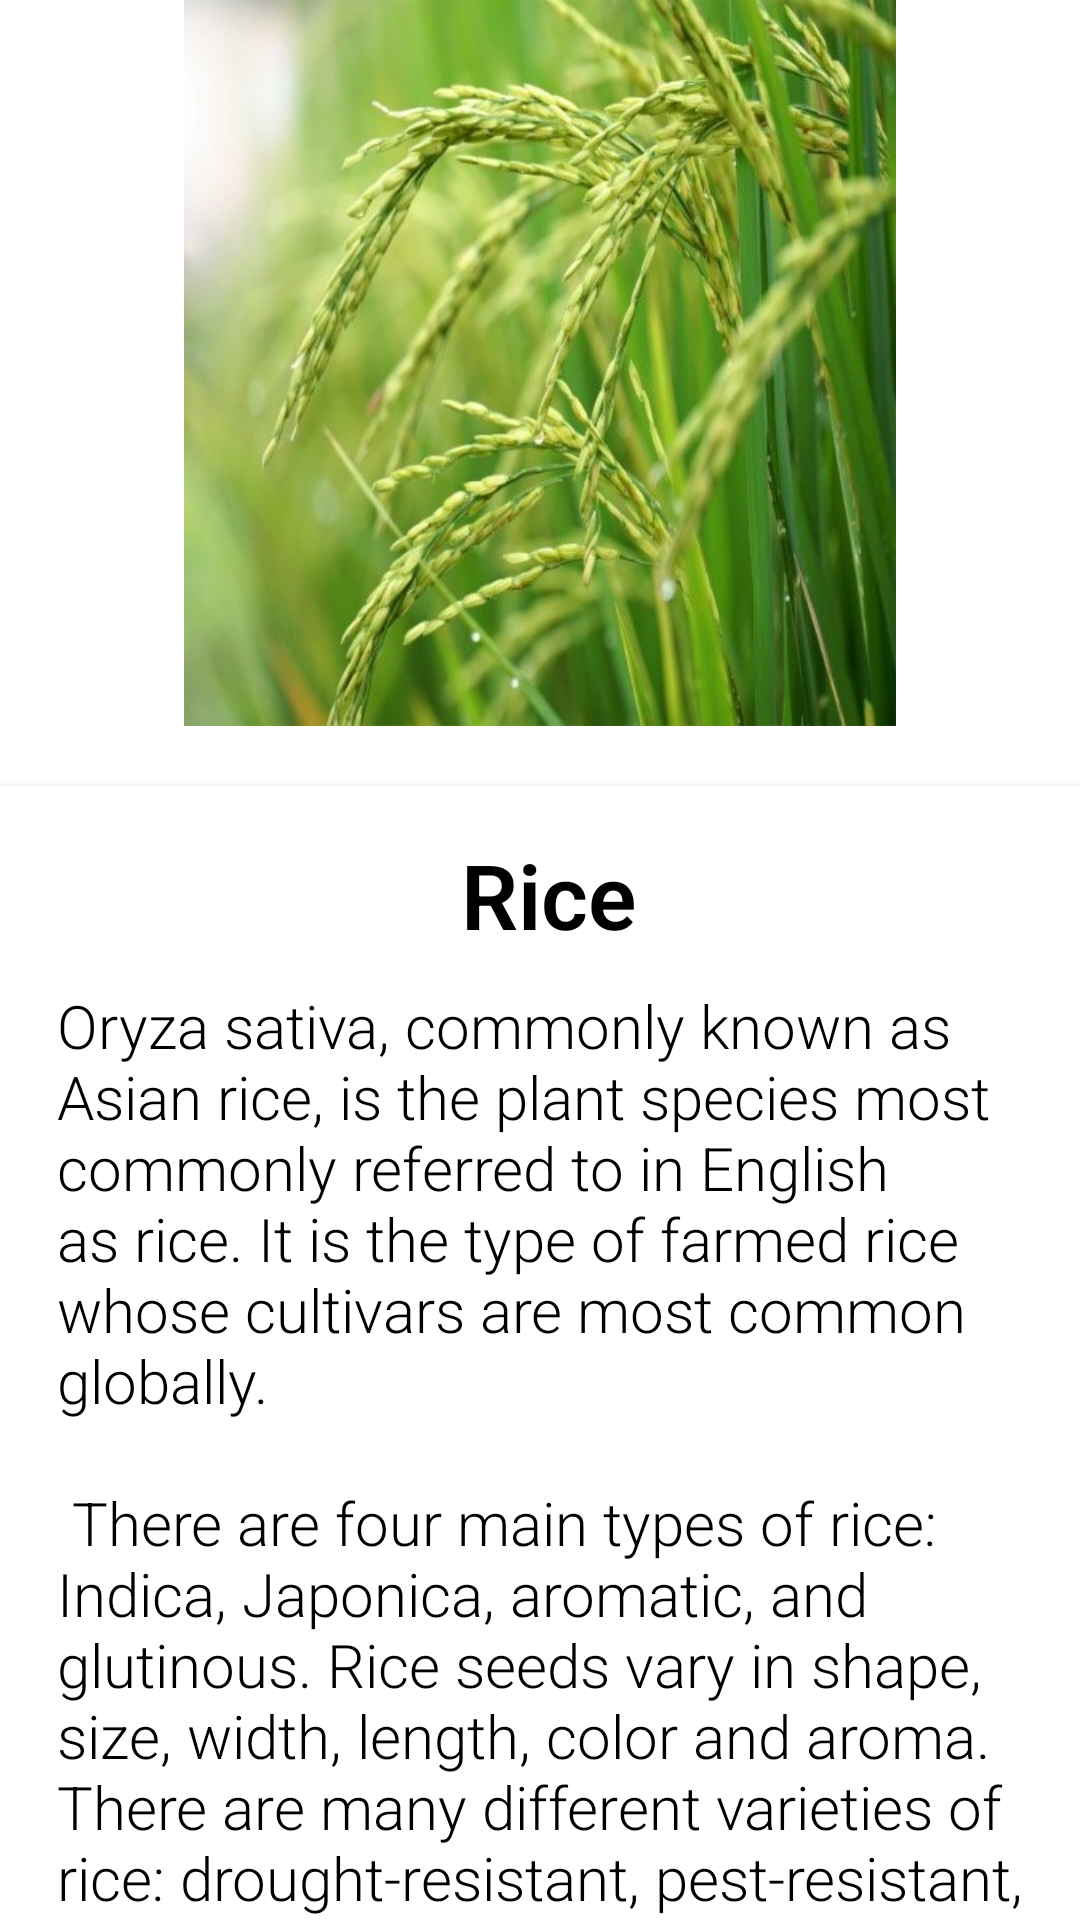

Reconstruct the res/layout file that produces this screen, plus the resources it refers to.
<!-- AndroidManifest.xml: application theme Theme.AgriHouse -->
<!-- res/layout/activity_rice.xml -->
<?xml version="1.0" encoding="utf-8"?>
<androidx.core.widget.NestedScrollView xmlns:android="http://schemas.android.com/apk/res/android"
    xmlns:app="http://schemas.android.com/apk/res-auto"
    xmlns:tools="http://schemas.android.com/tools"
    android:layout_width="match_parent"
    android:layout_height="match_parent"
    tools:context=".rice">

    <RelativeLayout
        android:layout_width="match_parent"
        android:layout_height="match_parent">

        <RelativeLayout
            android:id="@+id/layoutPicture"
            android:layout_width="match_parent"
            android:layout_height="242dp"
            android:layout_alignParentTop="true"
            android:layout_centerHorizontal="true"
            android:layout_marginTop="0dp">


            <ImageView
                android:id="@+id/imageView2"
                android:layout_width="match_parent"
                android:layout_height="match_parent"
                app:srcCompat="@drawable/rice" />
        </RelativeLayout>

        <androidx.cardview.widget.CardView
            android:id="@+id/layoutName"
            android:layout_marginTop="20dp"
            android:layout_below="@id/layoutPicture"
            android:layout_width="match_parent"
            android:layout_height="wrap_content"
            app:cardElevation="@dimen/cardview_default_elevation"
            app:cardCornerRadius="0dp">

            <LinearLayout
                android:layout_width="match_parent"
                android:layout_height="wrap_content"
                android:orientation="vertical"
                android:layout_margin="16dp">

                <TextView
                    android:text="Rice"
                    android:layout_marginLeft="3dp"
                    android:layout_marginBottom="10dp"
                    android:textSize="30sp"
                    android:textStyle="bold"
                    android:textColor="@color/black"
                    android:layout_gravity="center"
                    android:fontFamily="sans-serif-light"
                    android:layout_width="wrap_content"
                    android:layout_height="wrap_content" />

                <TextView
                    android:text="@string/Rice"
                    android:layout_marginLeft="3dp"
                    android:layout_marginBottom="10dp"
                    android:textSize="20sp"
                    android:textColor="@color/black"
                    android:fontFamily="sans-serif-light"
                    android:layout_width="wrap_content"
                    android:layout_height="wrap_content" />

            </LinearLayout>
        </androidx.cardview.widget.CardView>


    </RelativeLayout>

</androidx.core.widget.NestedScrollView>
<!-- resources referenced by this layout -->
<resources>
  <color name="black">#FF000000</color>
  <string name="Rice">
  
      Oryza sativa, commonly known as Asian rice, is the plant species most commonly referred to in English as rice. It is the type of farmed rice whose cultivars are most common globally.\n\n
      There are four main types of rice: Indica, Japonica, aromatic, and glutinous. Rice seeds vary in shape, size, width, length, color and aroma. There are many different varieties of rice: drought-resistant, pest-resistant, flood-resistant, saline-resistant, tall, short, aromatic, sticky, with red, violet, brown, or black; long and slender; or short and round grains.\n\n
      <b>Seeding and planting rice</b>\n\n
      Several seeding and planting methods are practiced:\n\n
      -Dry seeding with drill.\n
      -Dry seeding by broadcast or air. Most of the rice, in large fields, is sown by aircraft.\n
      -Experienced agricultural pilots use satellite guidance technology to broadcast seed accurately over the fields.\n
      -Water seeding with pre-germinated seed.\n
      -Seedlings are transplanted by hand (Figure 1.11), or by machines (Figure 1.13) to fields which have been flooded by rain or river water.\n
      -Seedlings 25-30 days old, grown in a nursery are usually transplanted at 20 x 15 or 20 x 10 or 15 x 15 cm spacing in a well prepared main field and normally this will have a population of 335,000 to 500,000 hills/ha (33 to 50 hills/m2), whereby each hill contains 2-3 plants.\n\n
  
      <font size="23"><b>Fertilization</b></font>\n\n
  
      Most soils provide only limited amount of nutrients to the crop, therefore fertilizers need to be applied to increase grain yield. In some cases, fertilizers are also added to improve the soil’s physical condition. The amount and type of fertilizer applied are determined on the assumption that 1 ton of grain will remove 15 kg nitrogen (N), 2–3 kg phosphorus (P), and 15–20 kg potassium (K). These base rates need to be modified according to the soil type, the season, the crop condition, prevailing weather conditions, and efficiency of application. For efficient fertilizer use:\n\n
      • Use organic fertilizer (manure, compost, straw, husk, plant leaves) whenever possible, especially in nurseries.\n\n
      • Apply fertilizer according to soil type and expected yield. As a guide, a 2 t/ha yield on clay loam soil will require 20 kg N and 5 kg P. Sandy soils may require another 10–15 kg K. Double these recommendations for a 3 t/ha expected yield.\n\n
      • Apply all P, K, and 10% N evenly and incorporate just before seeding or transplanting. For direct seeded broadcast crops, it is okay to apply 10–14 days after establishment when there is water in the field.\n\n
      • Apply remaining N (urea) in 2 equal portions at 30 days and 50–60 days (panicle initiation) after emergence.\n\n
      • In established crops, apply chemical fertilizer only in standing water and evenly across the whole field.\n\n
      • Do not apply high rates of fertilizer for traditional varieties as they may have limited response and cause lodging.\n\n
      • Do not use chemical fertilizer if you need more than 5 kg paddy to pay for 1 kg of fertilizer.\n\n
      • Inorganic fertilizers must be stored in a dry and cool place that is out of children’s reach.\n\n
  
      <font size="23"><b>Harvesting</b></font>\n\n
      The plants grow rapidly, ultimately reaching a height of 90 cm (3 feet). By late summer, the grain begins to appear in long panicles on the top of the plant. By the end of summer, grain heads are mature and ready to be harvested. When still covered by the brown hull rice is known as paddy\n\n
  
  </string>
  <color name="white">#FFFFFFFF</color>
  <color name="teal_200">#FF03DAC5</color>
  <color name="teal_700">#FF018786</color>
</resources>
